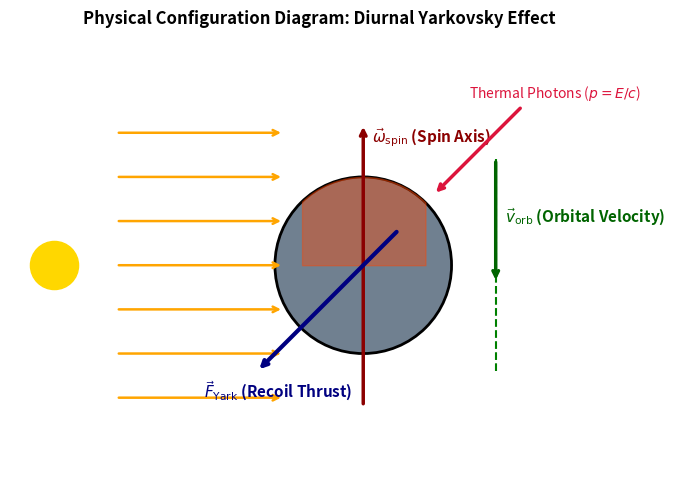

The matplotlib source for this figure: (Note: this script raises an exception after producing the figure.)
# Copyright 2026 Antigravity Scientific Automation & Observational Astrophysics Campaign
# Textbook Physical Configuration & Schematic Diagram Generator for Yarkovsky Effect

import matplotlib.pyplot as plt
import numpy as np

fig, ax = plt.subplots(figsize=(7, 7))

# Draw Sun & Solar Rays
ax.scatter([-3.5], [0], color='gold', s=1200, zorder=5, label='Sun')
for y in np.linspace(-1.5, 1.5, 7):
    ax.annotate('',
                xy=(-0.9, y),
                xytext=(-2.8, y),
                arrowprops=dict(arrowstyle="->", color="orange", lw=1.8))

# Draw Asteroid
circle = plt.Circle((0, 0), 1.0, color='slategray', ec='black', lw=2)
ax.add_patch(circle)

# Morning / Afternoon temperature shading gradient
theta = np.linspace(0, 2 * np.pi, 200)
# Afternoon sector (upper right / quadrant) warm region
ax.fill_between(1.0 * np.cos(theta[25:75]),
                1.0 * np.sin(theta[25:75]),
                color='orangered',
                alpha=0.4,
                label='Afternoon Hot Spot')

# Spin vector \omega (Retrograde spin)
ax.annotate('',
            xy=(0, 1.6),
            xytext=(0, -1.6),
            arrowprops=dict(arrowstyle="->", color="darkred", lw=2.5))
ax.text(0.1,
        1.4,
        r'$\vec{\omega}_{\text{spin}}$ (Spin Axis)',
        fontsize=11,
        color='darkred',
        fontweight='bold')

# Thermal Re-radiation Photons & Recoil Force F_Yark
ax.annotate('',
            xy=(0.8, 0.8),
            xytext=(1.8, 1.8),
            arrowprops=dict(arrowstyle="->", color="crimson", lw=2.5))
ax.text(1.2, 1.9, r'Thermal Photons ($p = E/c$)', fontsize=10, color='crimson')

# Net Yarkovsky Recoil Force F_Yark (points opposite to photon emission)
ax.annotate('',
            xy=(-1.2, -1.2),
            xytext=(0.4, 0.4),
            arrowprops=dict(arrowstyle="->", color="navy", lw=3.0))
ax.text(-1.8,
        -1.5,
        r'$\vec{F}_{\text{Yark}}$ (Recoil Thrust)',
        fontsize=11,
        color='navy',
        fontweight='bold')

# Orbital Velocity Vector v_orb
ax.annotate('',
            xy=(1.5, -0.2),
            xytext=(1.5, 1.2),
            arrowprops=dict(arrowstyle="->", color="darkgreen", lw=2.5))
ax.text(1.6,
        0.5,
        r'$\vec{v}_{\text{orb}}$ (Orbital Velocity)',
        fontsize=11,
        color='darkgreen',
        fontweight='bold')

# Orbit trajectory curve
orbit_arc = np.linspace(-1.2, 1.2, 100)
ax.plot(np.full_like(orbit_arc, 1.5), orbit_arc, 'g--', lw=1.5)

ax.set_xlim(-4.0, 3.0)
ax.set_ylim(-2.5, 2.5)
ax.set_aspect('equal')
ax.axis('off')
ax.set_title('Physical Configuration Diagram: Diurnal Yarkovsky Effect',
             fontsize=12,
             fontweight='bold',
             pad=15)

plt.tight_layout()
fig.savefig('replications_observational/paper_08/fig_diagram.pdf')
fig.savefig('replications_observational/paper_08/fig_diagram.png', dpi=300)
plt.close(fig)

print("✅ Saved Paper #8 physical configuration diagram!")
